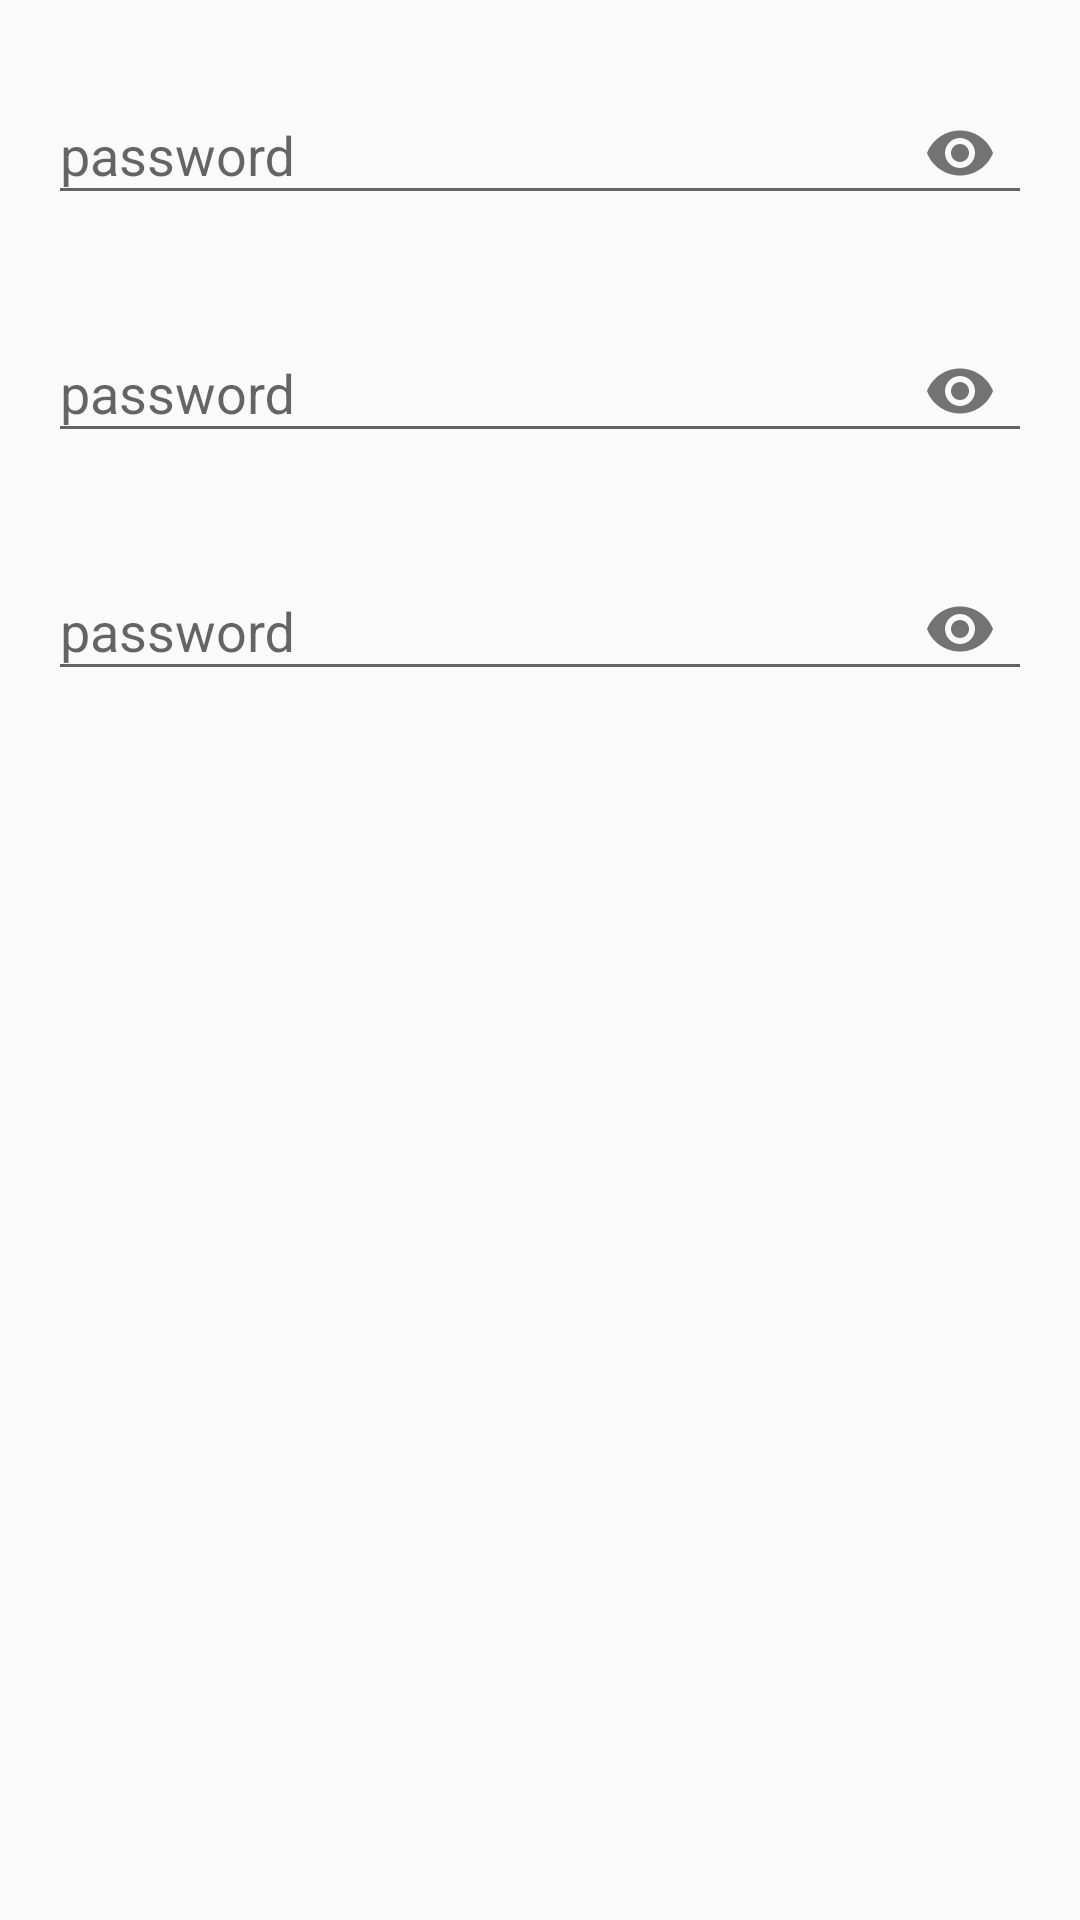

Reconstruct the res/layout file that produces this screen, plus the resources it refers to.
<!-- AndroidManifest.xml: application theme Theme.AppCompat.Light.NoActionBar -->
<!-- res/layout/activity_change_password.xml -->
<?xml version="1.0" encoding="utf-8"?>
<LinearLayout xmlns:android="http://schemas.android.com/apk/res/android"
    xmlns:tools="http://schemas.android.com/tools"
    android:layout_width="match_parent"
    android:layout_height="match_parent"
    xmlns:app="http://schemas.android.com/apk/res-auto"
    android:orientation="vertical"
    android:paddingLeft="16dp"
    android:paddingTop="16dp"
    android:paddingRight="16dp"
    android:paddingBottom="16dp"
    tools:context=".ChangePasswordActivity">

    <com.google.android.material.textfield.TextInputLayout
        android:id="@+id/ip_layout_change_password_password"
        android:layout_width="match_parent"
        android:layout_height="wrap_content"
        app:errorEnabled="true"
        app:passwordToggleEnabled="true">

        <com.google.android.material.textfield.TextInputEditText
            android:id="@+id/ip_edt_change_password_password"
            android:layout_width="match_parent"
            android:layout_height="wrap_content"
            android:hint="password"
            android:inputType="textPassword" />
    </com.google.android.material.textfield.TextInputLayout>

    <com.google.android.material.textfield.TextInputLayout
        android:id="@+id/ip_layout_change_password_new_password"
        android:layout_width="match_parent"
        android:layout_height="wrap_content"
        app:errorEnabled="true"
        app:passwordToggleEnabled="true">

        <com.google.android.material.textfield.TextInputEditText
            android:id="@+id/ip_edt_change_password_new_password"
            android:layout_width="match_parent"
            android:layout_height="wrap_content"
            android:hint="password"
            android:inputType="textPassword" />
    </com.google.android.material.textfield.TextInputLayout>

    <com.google.android.material.textfield.TextInputLayout
        android:id="@+id/ip_layout__change_password_password_confirm"
        android:layout_width="match_parent"
        android:layout_height="wrap_content"
        app:errorEnabled="true"
        app:passwordToggleEnabled="true">

        <com.google.android.material.textfield.TextInputEditText
            android:id="@+id/ip_edt_change_password_password_confirm"
            android:layout_width="match_parent"
            android:layout_height="wrap_content"
            android:hint="password"
            android:inputType="textPassword" />
    </com.google.android.material.textfield.TextInputLayout>



</LinearLayout>
<!-- resources referenced by this layout -->
<resources>

</resources>
